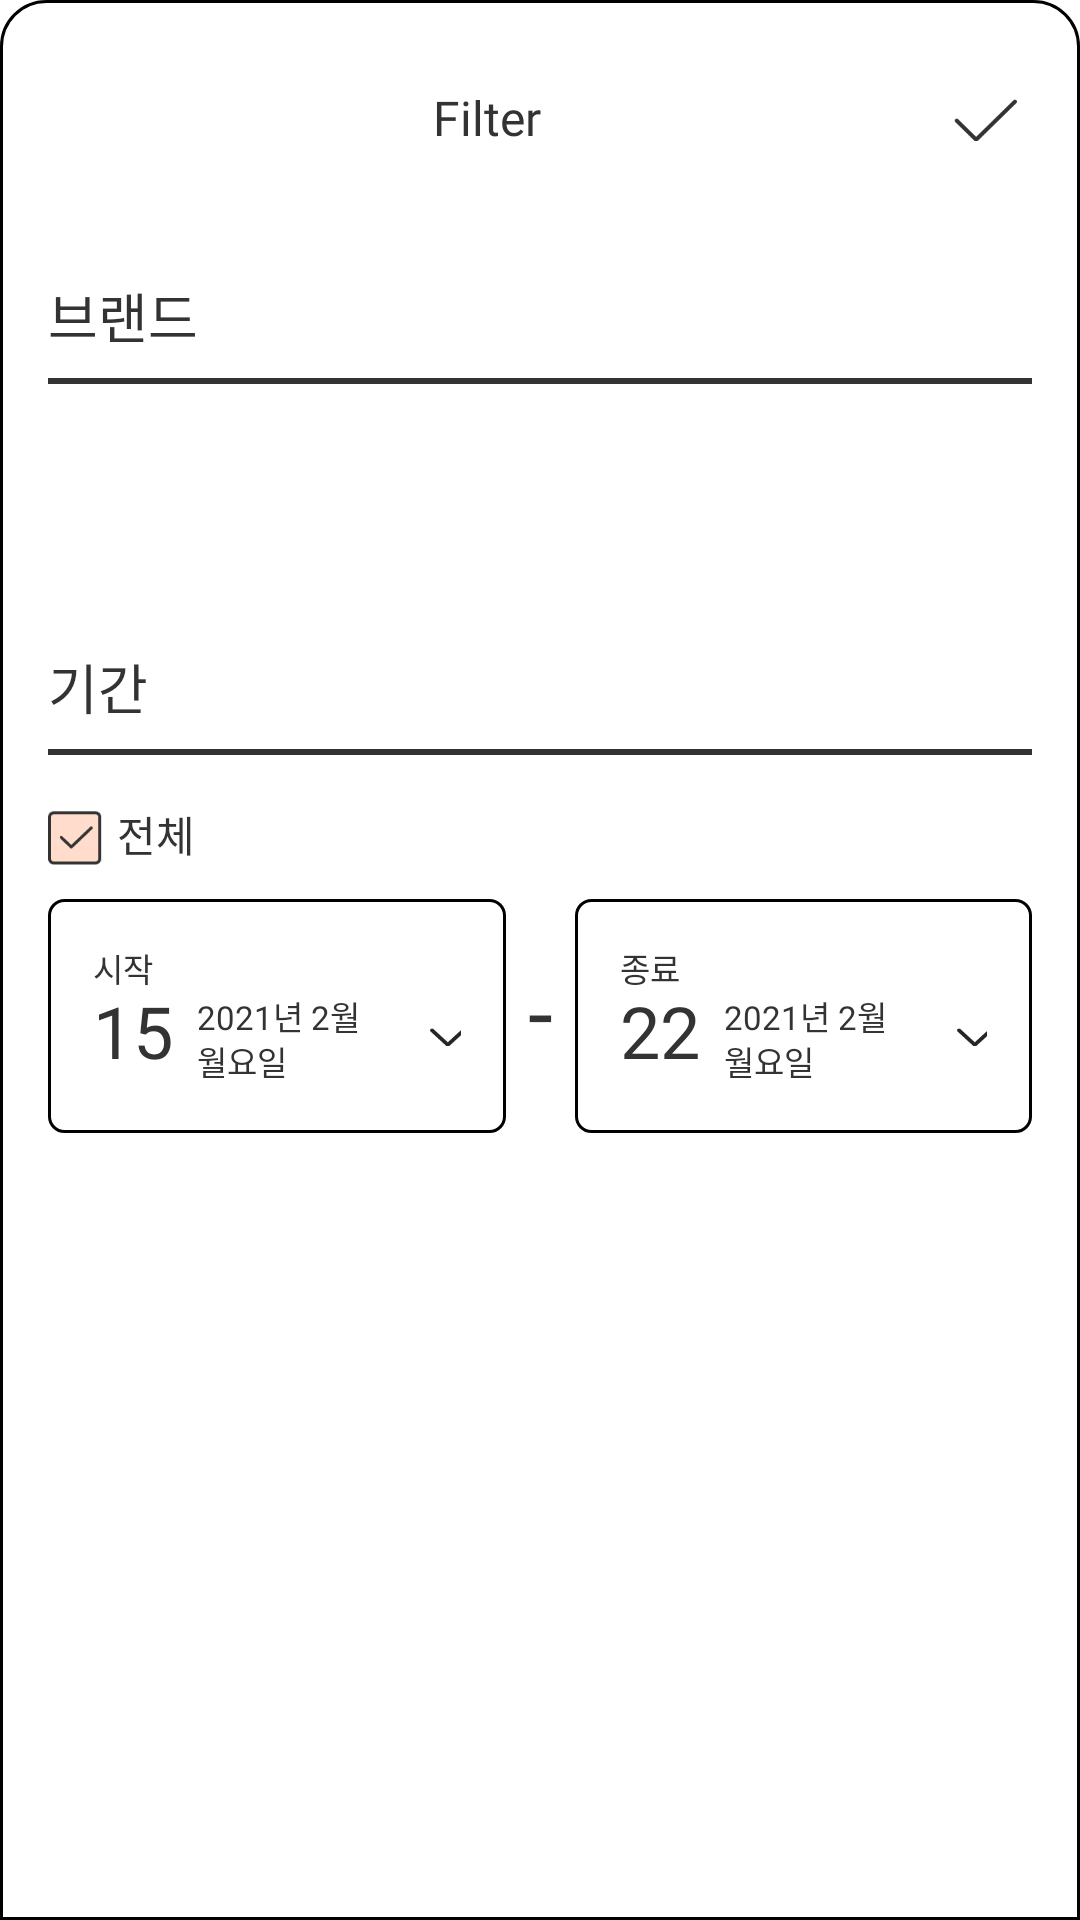

Write the Android layout XML for this screen, with the resource values it uses.
<!-- AndroidManifest.xml: application theme Theme.PineApple -->
<!-- res/layout/popup_filter.xml -->
<?xml version="1.0" encoding="utf-8"?>
<LinearLayout xmlns:android="http://schemas.android.com/apk/res/android"
    android:layout_width="match_parent"
    android:layout_height="500dp"
    xmlns:app="http://schemas.android.com/apk/res-auto"
    android:orientation="vertical"
    android:background="@drawable/round_squre_top"
    android:paddingLeft="16dp"
    android:paddingRight="16dp">

    <LinearLayout
        android:layout_width="match_parent"
        android:layout_height="wrap_content"
        android:orientation="horizontal"
        android:layout_marginTop="20dp">

        <TextView
            android:layout_width="233dp"
            android:layout_height="20dp"
            android:textSize="16sp"
            android:text="Filter"
            android:layout_weight="1"
            android:fontFamily="@font/po_m"
            android:includeFontPadding="false"
            android:textColor="@color/pickyGray"
            android:gravity="center"/>

        <FrameLayout
            android:id="@+id/fl_ok"
            android:layout_width="30dp"
            android:layout_height="30dp"
            android:layout_marginRight="5dp">

            <Button
                android:id="@+id/btn_ok"
                android:layout_width="21dp"
                android:layout_height="14dp"
                android:layout_gravity="right"
                android:layout_marginTop="3dp"

                android:background="@drawable/btn_check"/>

        </FrameLayout>


    </LinearLayout>

    <TextView
        android:layout_width="wrap_content"
        android:layout_height="wrap_content"
        android:text="브랜드"
        android:textColor="@color/pickyGray"
        android:fontFamily="@font/no_b"
        android:includeFontPadding="false"
        android:textSize="18sp"
        android:layout_marginTop="32dp"/>


    <View
        android:layout_width="match_parent"
        android:layout_height="2dp"
        android:layout_marginTop="7.7dp"
        android:background="@color/pickyGray"/>

    <androidx.recyclerview.widget.RecyclerView
        android:id="@+id/rv_filter_brand"
        android:layout_width="match_parent"
        android:layout_height="40dp"
        android:layout_marginTop="15.5dp"/>

    <TextView
        android:layout_width="wrap_content"
        android:layout_height="wrap_content"
        android:text="기간"
        android:textColor="@color/pickyGray"
        android:fontFamily="@font/no_b"
        android:includeFontPadding="false"
        android:textSize="18sp"
        android:layout_marginTop="32dp"/>


    <View
        android:layout_width="match_parent"
        android:layout_height="2dp"
        android:layout_marginTop="7.7dp"
        android:background="@color/pickyGray"/>

    <LinearLayout
        android:layout_width="50dp"
        android:layout_height="wrap_content"
        android:orientation="horizontal"
        android:layout_marginTop="15.5dp">

        <Button
            android:id="@+id/btn_date"
            android:layout_width="18dp"
            android:layout_height="18dp"
            android:background="@drawable/square_check_fill"
            app:backgroundTintMode="multiply"
            android:layout_marginTop="3dp"
            android:layout_marginRight="5dp"
            app:backgroundTint="@color/white" />

        <TextView
            android:layout_width="50sp"
            android:layout_height="wrap_content"
            android:text="전체"
            android:textColor="@color/pickyGray"
            android:fontFamily="@font/no_m"
            android:includeFontPadding="false"
            android:layout_gravity="center"
            android:textSize="14sp" />

    </LinearLayout>



    <LinearLayout
        android:layout_width="match_parent"
        android:layout_height="wrap_content"
        android:layout_marginTop="11.2dp"
        android:layout_marginBottom="40dp">

        <FrameLayout
            android:id="@+id/fl_start_date"
            android:layout_width="153dp"
            android:layout_height="78dp"
            android:background="@drawable/round_squre"
            android:layout_weight="1"
            android:backgroundTintMode="screen"
            android:padding="15dp">

            <LinearLayout
                android:layout_width="wrap_content"
                android:layout_height="wrap_content"
                android:orientation="vertical">

                <TextView
                    android:id="@+id/tv_start"
                    android:layout_width="wrap_content"
                    android:layout_height="wrap_content"
                    android:text="시작"
                    android:textSize="11sp"
                    android:textColor="@color/pickyGray"
                    android:fontFamily="@font/no_r"
                    android:includeFontPadding="false"/>

                <LinearLayout
                    android:layout_width="wrap_content"
                    android:layout_height="wrap_content"
                    android:orientation="horizontal">

                    <TextView
                        android:id="@+id/tv_start_days"
                        android:layout_width="wrap_content"
                        android:layout_height="wrap_content"
                        android:text="15"
                        android:textSize="24sp"
                        android:textColor="@color/pickyGray"
                        android:fontFamily="@font/no_b"
                        android:includeFontPadding="false"/>

                    <LinearLayout
                        android:layout_width="wrap_content"
                        android:layout_height="wrap_content"
                        android:orientation="vertical"
                        android:layout_marginLeft="8dp">

                        <TextView
                            android:id="@+id/tv_start_year_month"
                            android:layout_width="wrap_content"
                            android:layout_height="15dp"
                            android:text="2021년 2월"
                            android:textSize="11sp"
                            android:textColor="@color/pickyGray"
                            android:fontFamily="@font/no_r"
                            android:includeFontPadding="false"/>

                        <TextView
                            android:id="@+id/tv_start_day"
                            android:layout_width="wrap_content"
                            android:layout_height="15dp"
                            android:text="월요일"
                            android:textSize="11sp"
                            android:textColor="@color/pickyGray"
                            android:fontFamily="@font/no_r"
                            android:includeFontPadding="false"/>

                    </LinearLayout>

                    <FrameLayout
                        android:layout_width="30dp"
                        android:layout_height="30dp"
                        android:layout_marginLeft="14dp"
                        >

                        <Button
                            android:id="@+id/btn_down1"
                            android:layout_width="12dp"
                            android:layout_height="6dp"
                            android:background="@drawable/btn_drop_unablegray"
                            android:layout_gravity="center"
                            app:backgroundTint="@color/pickyGray"
                            app:backgroundTintMode="multiply"
                            />


                    </FrameLayout>

                </LinearLayout>

            </LinearLayout>


        </FrameLayout>

        <TextView
            android:id="@+id/tv__"
            android:layout_width="wrap_content"
            android:layout_height="match_parent"
            android:textColor="@color/pickyGray"
            android:text=" - "
            android:gravity="center"
            android:textSize="30dp"
            android:fontFamily="@font/no_r"
            android:includeFontPadding="false"/>

        <FrameLayout
            android:id="@+id/fl_end_date"
            android:layout_width="153dp"
            android:layout_height="78dp"
            android:background="@drawable/round_squre"
            android:layout_weight="1"
            android:backgroundTintMode="screen"
            android:padding="15dp">

            <LinearLayout
                android:layout_width="wrap_content"
                android:layout_height="wrap_content"
                android:orientation="vertical">

                <TextView
                    android:id="@+id/tv_end"
                    android:layout_width="wrap_content"
                    android:layout_height="wrap_content"
                    android:text="종료"
                    android:textSize="11sp"
                    android:textColor="@color/pickyGray"
                    android:fontFamily="@font/no_r"
                    android:includeFontPadding="false"/>

                <LinearLayout
                    android:layout_width="wrap_content"
                    android:layout_height="wrap_content"
                    android:orientation="horizontal">

                    <TextView
                        android:id="@+id/tv_end_days"
                        android:layout_width="wrap_content"
                        android:layout_height="wrap_content"
                        android:text="22"
                        android:textSize="24sp"
                        android:textColor="@color/pickyGray"
                        android:fontFamily="@font/no_b"
                        android:includeFontPadding="false"/>
                    <LinearLayout
                        android:layout_width="wrap_content"
                        android:layout_height="wrap_content"
                        android:orientation="vertical"
                        android:layout_marginLeft="8dp">

                        <TextView
                            android:id="@+id/tv_end_year_month"
                            android:layout_width="wrap_content"
                            android:layout_height="15dp"
                            android:text="2021년 2월"
                            android:textSize="11sp"
                            android:textColor="@color/pickyGray"
                            android:fontFamily="@font/no_r"
                            android:includeFontPadding="false"/>

                        <TextView
                            android:id="@+id/tv_end_day"
                            android:layout_width="wrap_content"
                            android:layout_height="15dp"
                            android:text="월요일"
                            android:textSize="11sp"
                            android:textColor="@color/pickyGray"
                            android:fontFamily="@font/no_r"
                            android:includeFontPadding="false"/>

                    </LinearLayout>

                    <FrameLayout
                        android:layout_width="30dp"
                        android:layout_height="30dp"
                        android:layout_marginLeft="14dp"
                        >

                        <Button
                            android:id="@+id/btn_down2"
                            android:layout_width="12dp"
                            android:layout_height="6dp"
                            android:background="@drawable/btn_drop_unablegray"
                            android:layout_gravity="center"
                            app:backgroundTint="@color/pickyGray"
                            app:backgroundTintMode="multiply"
                            />


                    </FrameLayout>

                </LinearLayout>

            </LinearLayout>






        </FrameLayout>

    </LinearLayout>



</LinearLayout>
<!-- resources referenced by this layout -->
<resources>
  <color name="pickyGray">#333333</color>
  <color name="white">#FFFFFFFF</color>
  <!-- drawable btn_check: png bitmap (drawable, 668 bytes) -->
  <!-- drawable btn_drop_unablegray: png bitmap (drawable, 486 bytes) -->
  <!-- drawable round_squre (drawable) -->
  <?xml version="1.0" encoding="utf-8"?>
  <shape xmlns:android="http://schemas.android.com/apk/res/android">
      <corners
          android:radius="5dp">
  
      </corners>
      <padding
          android:bottom="0dp"
          android:top="2dp"
          android:right="0dp"
          android:left="0dp"></padding>
  
      <stroke
          android:color="@color/black"
          android:width="1dp"></stroke>
  
      <solid
          android:color="#FFFFFF"></solid>
  
  </shape>
  <!-- drawable round_squre_top (drawable) -->
  <?xml version="1.0" encoding="utf-8"?>
  <shape xmlns:android="http://schemas.android.com/apk/res/android">
      <corners
          android:topRightRadius="15dp"
          android:topLeftRadius="15dp">
  
      </corners>
  
      <padding
          android:left="10dp"
          android:right="10dp"
          android:top="10dp"
          android:bottom="10dp"></padding>
  
      <stroke
          android:color="@color/black"
          android:width="1dp"></stroke>
  
      <solid
          android:color="#FFFFFF"></solid>
  
  </shape>
  <!-- drawable square_check_fill: png bitmap (drawable, 1361 bytes) -->
  <style name="Theme.PineApple" parent="Theme.MaterialComponents.DayNight.DarkActionBar">
          
          <item name="colorPrimary">#FFDCCC</item>
          <item name="colorPrimaryVariant">@color/purple_700</item>
          <item name="colorOnPrimary">@color/white</item>
          
          <item name="colorSecondary">@color/pickyBlue</item>
          <item name="colorSecondaryVariant">@color/teal_700</item>
          <item name="colorOnSecondary">@color/black</item>
  
          
          <item name="windowNoTitle">true</item>
          <item name="android:windowLightStatusBar" tools:targetApi="m">true</item>
          <item name="android:statusBarColor" tools:targetApi="lollipop">@color/pickyCoral</item>
  
      </style>
  <color name="black">#FF000000</color>
  <color name="purple_700">#FF3700B3</color>
  <color name="pickyBlue">#5cbbff</color>
  <color name="teal_700">#FF018786</color>
  <color name="pickyCoral">#FFDCCC</color>
</resources>
